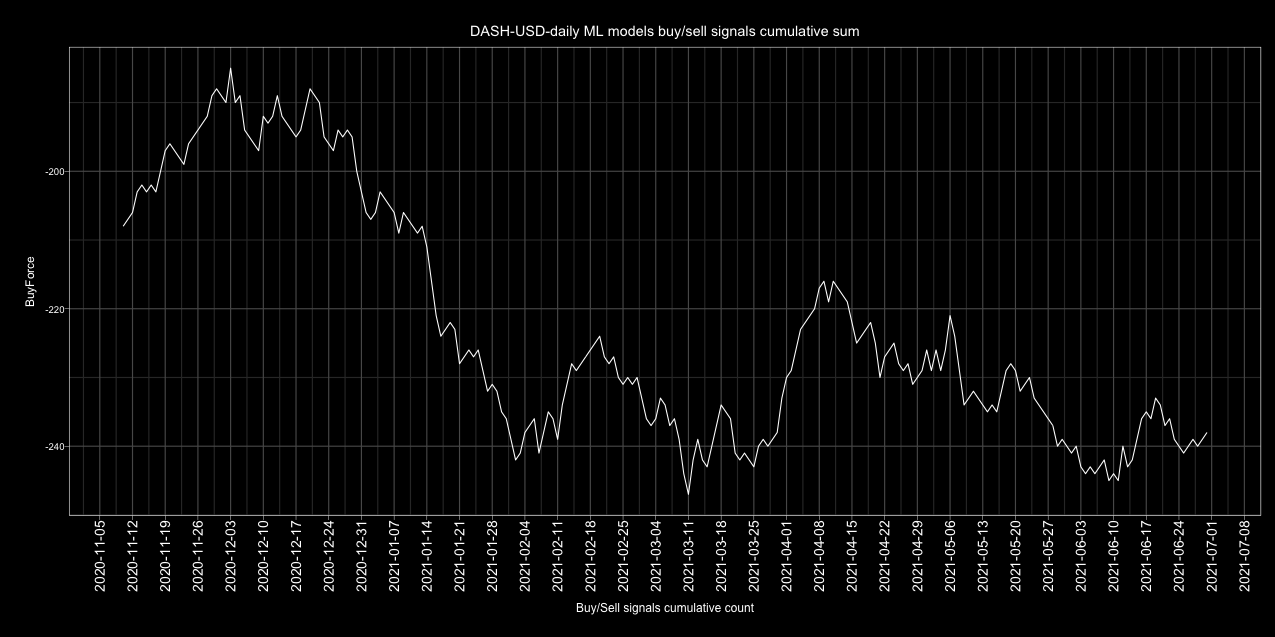

The table this chart was drawn from, first rows:
Date, buy, sell, Action, ActionID
2017-01-01, 4, 1, buy, 1
2017-01-02, 5, 0, buy, 1
2017-01-03, 5, 0, buy, 1
2017-01-04, 4, 1, buy, 1
2017-01-05, 3, 2, buy, 1
2017-01-06, 3, 2, buy, 1
2017-01-07, 2, 3, sell, 0
2017-01-08, 3, 2, buy, 1
2017-01-09, 1, 4, sell, 0
2017-01-10, 0, 5, sell, 0
2017-01-11, 1, 4, sell, 0
2017-01-12, 3, 2, buy, 1
2017-01-13, 3, 2, buy, 1
2017-01-14, 2, 3, sell, 0
2017-01-15, 2, 3, sell, 0
2017-01-16, 5, 0, buy, 1
2017-01-17, 5, 0, buy, 1
2017-01-18, 4, 1, buy, 1
2017-01-19, 5, 0, buy, 1
2017-01-20, 5, 0, buy, 1
2017-01-21, 3, 2, buy, 1
2017-01-22, 3, 2, buy, 1
2017-01-23, 4, 1, buy, 1
2017-01-24, 2, 3, sell, 0
2017-01-25, 4, 1, buy, 1
2017-01-26, 4, 1, buy, 1
2017-01-27, 2, 3, sell, 0
2017-01-28, 2, 3, sell, 0
2017-01-29, 3, 2, buy, 1
2017-01-30, 5, 0, buy, 1
2017-01-31, 3, 2, buy, 1
2017-02-01, 3, 2, buy, 1
2017-02-02, 4, 1, buy, 1
2017-02-03, 5, 0, buy, 1
2017-02-04, 3, 2, buy, 1
2017-02-05, 2, 3, sell, 0
2017-02-06, 1, 4, sell, 0
2017-02-07, 4, 1, buy, 1
2017-02-08, 3, 2, buy, 1
2017-02-09, 0, 5, sell, 0
2017-02-10, 1, 4, sell, 0
2017-02-11, 3, 2, buy, 1
2017-02-12, 3, 2, buy, 1
2017-02-13, 3, 2, buy, 1
2017-02-14, 5, 0, buy, 1
2017-02-15, 3, 2, buy, 1
2017-02-16, 5, 0, buy, 1
2017-02-17, 5, 0, buy, 1
2017-02-18, 4, 1, buy, 1
2017-02-19, 5, 0, buy, 1
2017-02-20, 3, 2, buy, 1
2017-02-21, 1, 4, sell, 0
2017-02-22, 1, 4, sell, 0
2017-02-23, 4, 1, buy, 1
2017-02-24, 5, 0, buy, 1
2017-02-25, 3, 2, buy, 1
2017-02-26, 4, 1, buy, 1
2017-02-27, 4, 1, buy, 1
2017-02-28, 5, 0, buy, 1
2017-03-01, 4, 1, buy, 1
... 1,582 more rows
